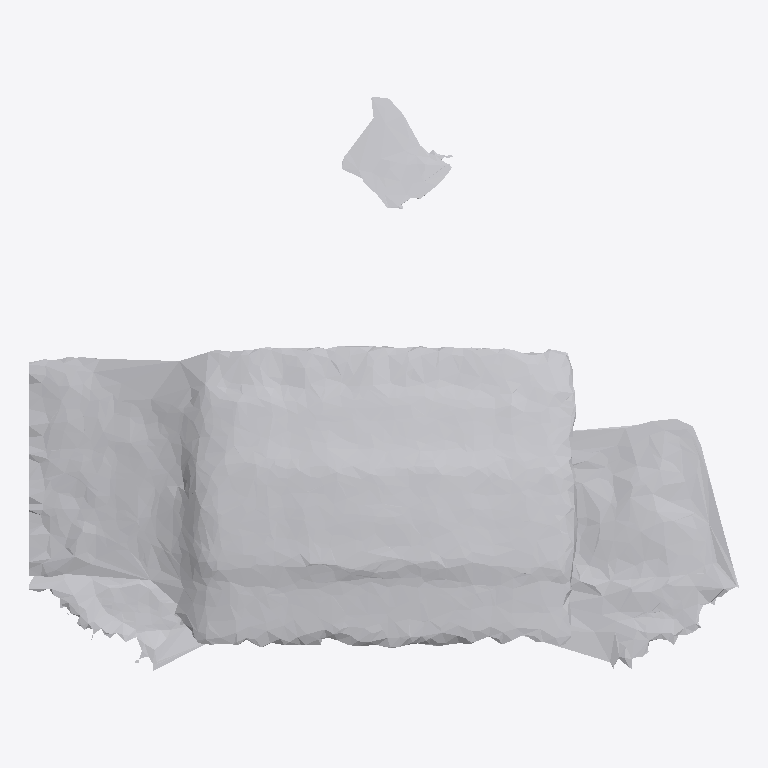
Plan cut of the same IFC building model at storey 'Ground Floor' (level 0.00 m, cut at 1.40 m), seen from above with north up, elements coloured by IFC class: 1 other element (light grey). No cut surface shows.
Extent 0.895 m × 0.723 m × 0.236 m (x, y, z). Storeys (1): Ground Floor at 0.00 m. Elements (1): 1 IfcFurniture.

HEADER;
FILE_DESCRIPTION(('ViewDefinition [CoordinationView]'),'2;1');
FILE_NAME('','2026-07-12T06:44:03',(''),(''),'IfcOpenShell 0.8.0','IfcOpenShell 0.8.0','');
FILE_SCHEMA(('IFC4'));
ENDSEC;
DATA;
#17=IFCPROJECT('2x1SvT8ubA18X0PqTJzs6s',#5,'Office Project',$,$,$,$,(#15),#10);
#20=IFCSITE('2BKanECCbAn96vthMR_4FC',#5,'Site',$,$,#19,$,$,.ELEMENT.,$,$,$,$,$);
#22=IFCBUILDING('0GgrUm7nb78Q5O1TkCooEv',#5,'Building',$,$,#21,$,$,.ELEMENT.,$,$,$);
#24=IFCBUILDINGSTOREY('3M1hnZ4kT54BDZreb8er3t',#5,'Ground Floor',$,$,#23,$,$,.ELEMENT.,0.0);
#35=IFCFURNITURE('3XqTZX0oj8tfuL1x1_rK79',#5,'list04_cabinet',$,$,#34,#31,$,$);
ENDSEC;
